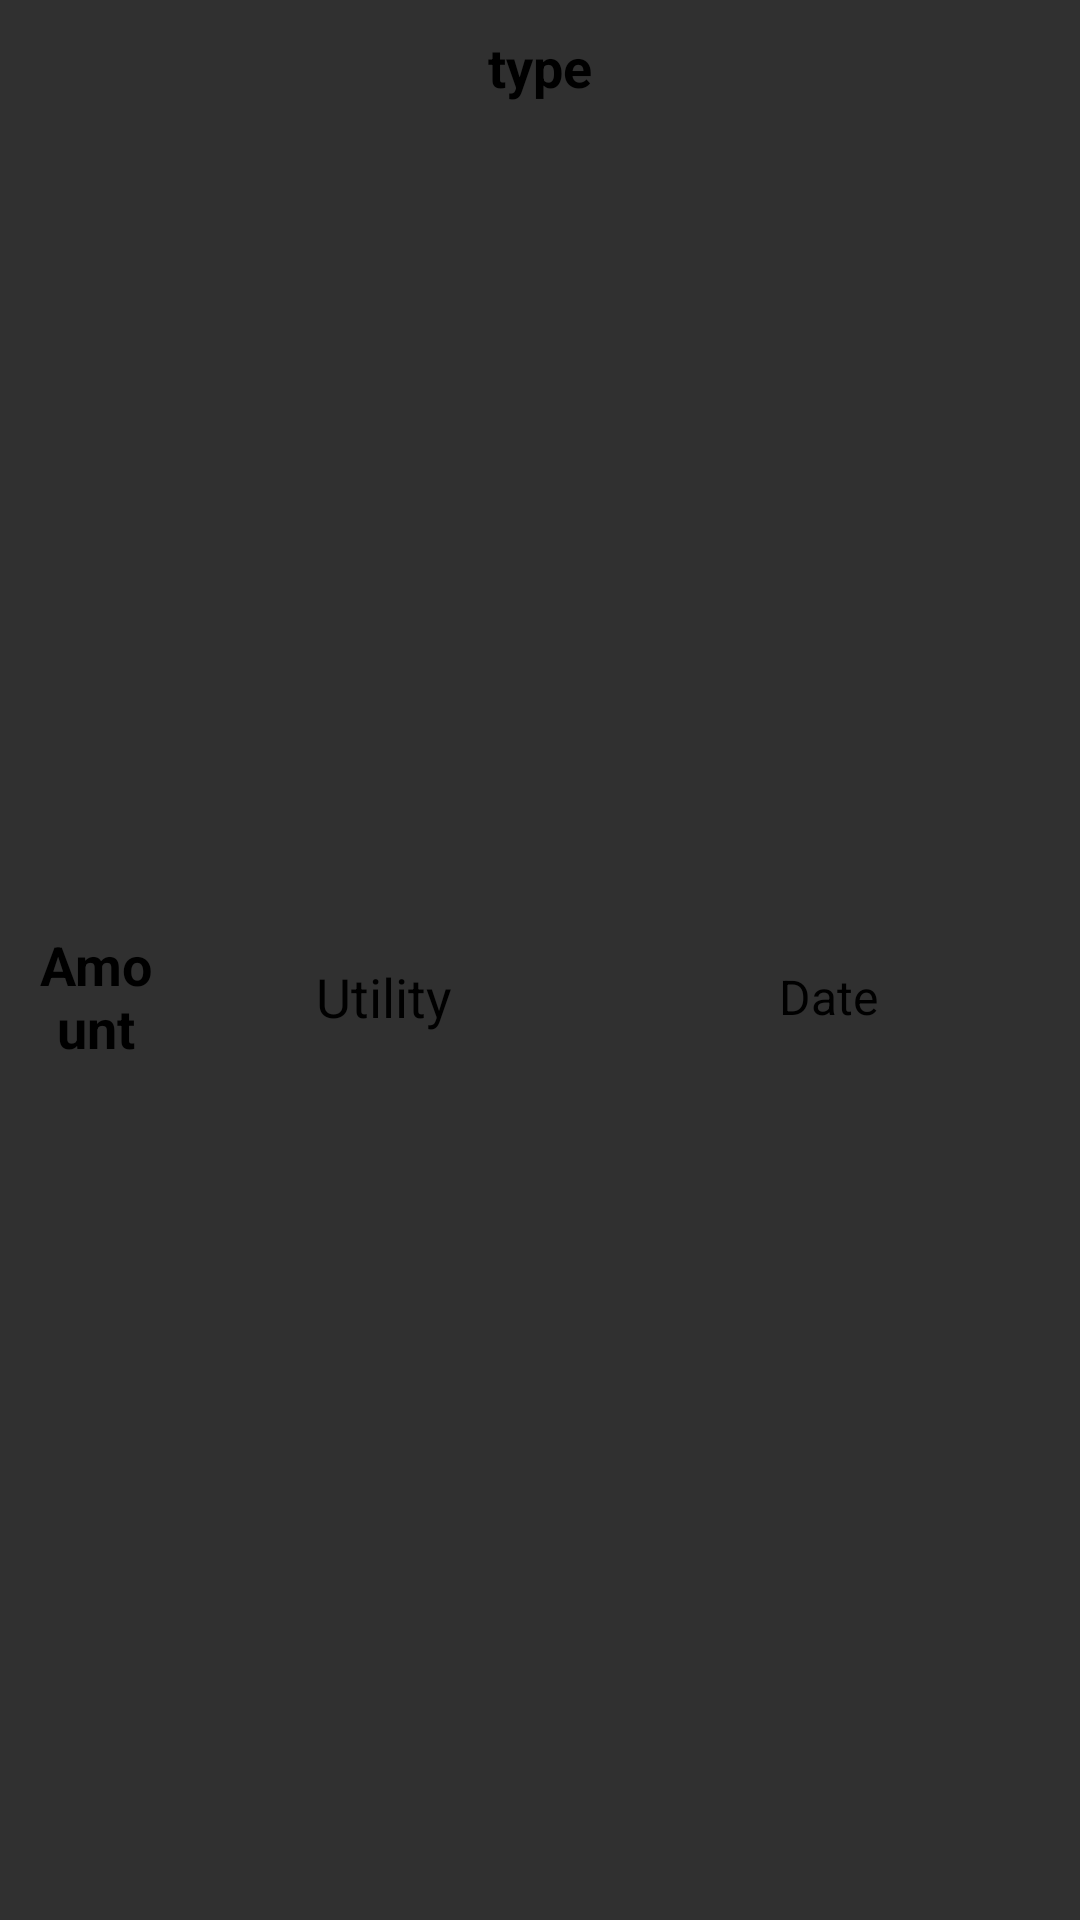

Produce the Android XML layout that renders to this screen, including the resource entries it uses.
<!-- AndroidManifest.xml: application theme Theme.Design.NoActionBar -->
<!-- res/layout/individual_bills.xml -->
<?xml version="1.0" encoding="utf-8"?>
<LinearLayout xmlns:android="http://schemas.android.com/apk/res/android"
    android:layout_width="fill_parent"
    android:layout_height="wrap_content"
    android:layout_margin="5dp"
    android:background="@drawable/border"
    android:orientation="vertical"
    android:padding="10dp">


    <TextView
        android:id="@+id/type"
        android:layout_width="match_parent"
        android:layout_height="wrap_content"
        android:gravity="center"
        android:text="type"
        android:textColor="@color/black"
        android:textSize="18sp"
        android:textStyle="bold" />

    <LinearLayout
        android:layout_width="match_parent"
        android:layout_height="match_parent">

        <TextView
            android:id="@+id/amount"
            android:layout_width="0dp"
            android:layout_height="match_parent"
            android:layout_weight=".3"
            android:gravity="center"
            android:text="Amount"
            android:textColor="@color/black"
            android:textSize="18sp"
            android:textStyle="bold" />

        <TextView
            android:id="@+id/des"
            android:layout_width="0dp"
            android:layout_height="match_parent"
            android:layout_weight="1"
            android:gravity="center"
            android:text="Utility"
            android:textColor="@color/black"
            android:textSize="18sp" />

        <TextView
            android:id="@+id/date"
            android:layout_width="0dp"
            android:layout_height="match_parent"
            android:layout_weight="1"
            android:gravity="center"
            android:text="Date"
            android:textColor="@color/black"
            android:textSize="16sp" />
    </LinearLayout>
</LinearLayout>
<!-- resources referenced by this layout -->
<resources>
  <color name="black">#FF000000</color>
</resources>
